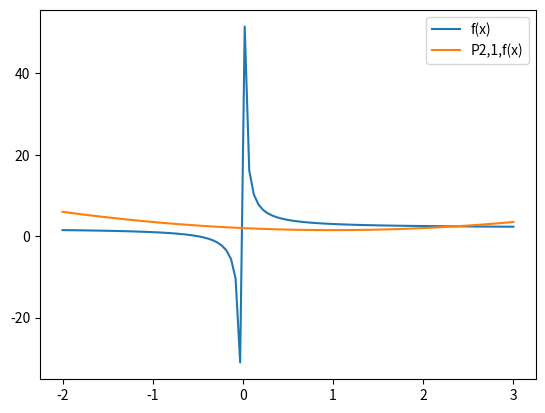

Generate this figure with matplotlib:
import numpy as np
import matplotlib.pyplot as plt

# Función f(x)
def f(x):
    return 2 + 1/x

# Polinomio de Taylor P2,1,f(x)
def P(x):
    return 0.5 * (x**2 - 2*x + 4)

# Intervalo de representación
a, b = -2, 3

# Puntos para la representación de f(x)
x = np.linspace(a, b, 100)
y = f(x)

# Puntos para la representación de P2,1,f(x)
x_p = np.linspace(a, b, 100)
y_p = P(x_p)

# Representación gráfica
plt.plot(x, y, label='f(x)')
plt.plot(x_p, y_p, label='P2,1,f(x)')
plt.legend()
plt.show()
